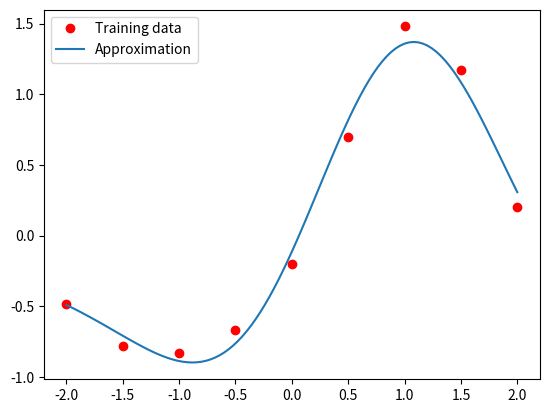

Generate this figure with matplotlib:
import matplotlib.pyplot as plt
import numpy as np


def phi(x, c, r):
    return np.exp(-(x - c) ** 2 / (2 * r ** 2)).flatten()


input_dim = 1
hidden_dim = 5
output_dim = 1
centers = np.array([-2.0, -1.0, 0.0, 1.0, 2.0])
radius = 1.0
w_hidden = np.zeros((input_dim, hidden_dim))
w_output = np.zeros((hidden_dim, output_dim))
learning_rate = 0.01
num_epochs = 10000
x_train = np.array([-2.0, -1.5, -1.0, -0.5, 0.0, 0.5, 1.0, 1.5, 2.0]).reshape(-1, 1)
y_train = np.array([-0.48, -0.78, -0.83, -0.67, -0.20, 0.70, 1.48, 1.17, 0.20]).reshape(-1, 1)
for epoch in range(num_epochs):
    hidden_output = np.zeros((x_train.shape[0], hidden_dim))
    for i in range(hidden_dim):
        hidden_output[:, i] = phi(x_train, centers[i], radius)
    output = hidden_output.dot(w_output)
    error = y_train - output
    delta_output = error
    delta_hidden = delta_output.dot(w_output.T) * hidden_output * (1 - hidden_output)
    w_output += learning_rate * hidden_output.T.dot(delta_output)
    w_hidden += learning_rate * x_train.T.dot(delta_hidden)
x_test = np.linspace(-2.0, 2.0, 101).reshape(-1, 1)
hidden_output = np.zeros((x_test.shape[0], hidden_dim))
for i in range(hidden_dim):
    hidden_output[:, i] = phi(x_test, centers[i], radius)
output_test = hidden_output.dot(w_output)
plt.plot(x_train, y_train, 'ro', label='Training data')
plt.plot(x_test, output_test, label='Approximation')
plt.legend()
plt.show()
